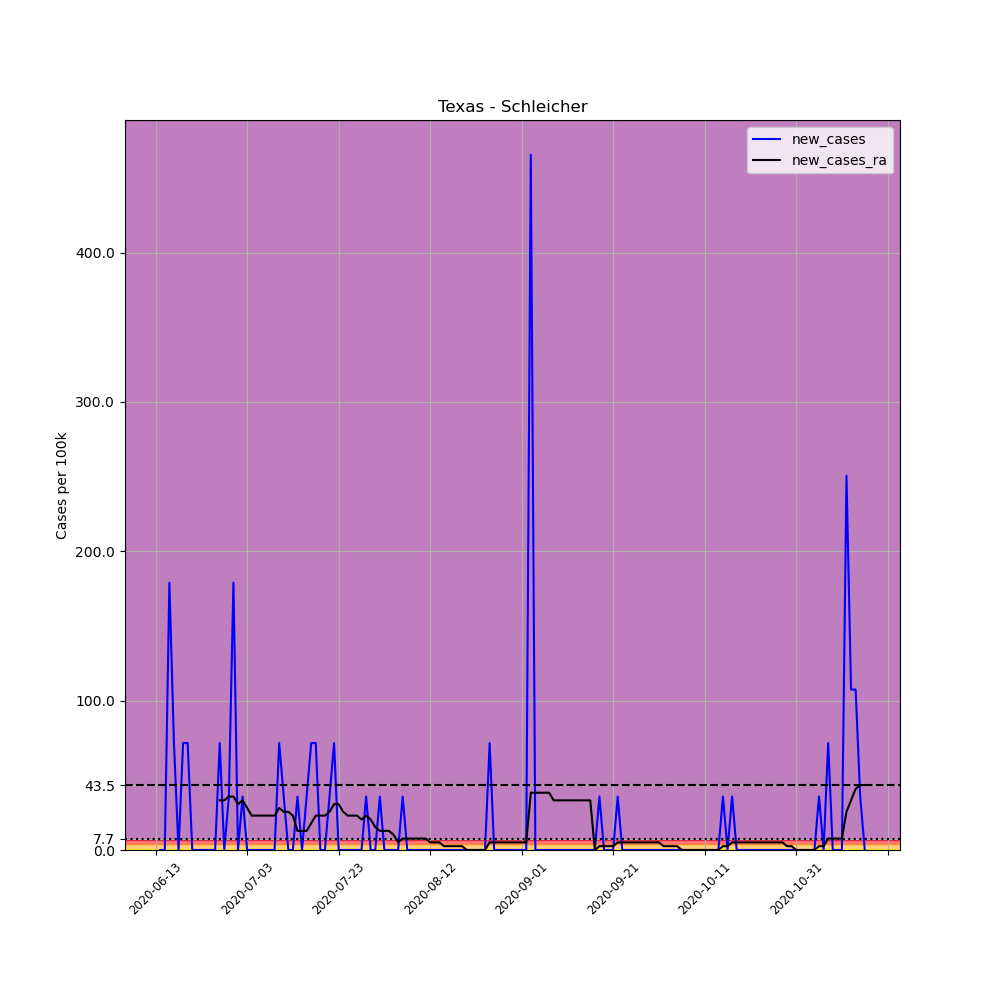

The data file committed next to this chart (first rows):
, date, county, state, fips, cases, deaths, COUNTY, STNAME, CTYNAME, POPESTIMATE2019, per_100k, new_cases, new_cases_ra
695896, 2020-06-13, Schleicher, Texas, 48413, 1, 0, 413, Texas, Schleicher, 2793, 35.8, , 
695897, 2020-06-14, Schleicher, Texas, 48413, 1, 0, 413, Texas, Schleicher, 2793, 35.8, 0.0, 
695898, 2020-06-15, Schleicher, Texas, 48413, 1, 0, 413, Texas, Schleicher, 2793, 35.8, 0.0, 
695899, 2020-06-16, Schleicher, Texas, 48413, 6, 0, 413, Texas, Schleicher, 2793, 214.8, 179, 
695900, 2020-06-17, Schleicher, Texas, 48413, 8, 0, 413, Texas, Schleicher, 2793, 286.4, 71.61, 
695901, 2020-06-18, Schleicher, Texas, 48413, 8, 0, 413, Texas, Schleicher, 2793, 286.4, 0.0, 
695902, 2020-06-19, Schleicher, Texas, 48413, 10, 0, 413, Texas, Schleicher, 2793, 358, 71.61, 
695903, 2020-06-20, Schleicher, Texas, 48413, 12, 0, 413, Texas, Schleicher, 2793, 429.6, 71.61, 
695904, 2020-06-21, Schleicher, Texas, 48413, 12, 0, 413, Texas, Schleicher, 2793, 429.6, 0.0, 
695905, 2020-06-22, Schleicher, Texas, 48413, 12, 0, 413, Texas, Schleicher, 2793, 429.6, 0.0, 
695906, 2020-06-23, Schleicher, Texas, 48413, 12, 0, 413, Texas, Schleicher, 2793, 429.6, 0.0, 
695907, 2020-06-24, Schleicher, Texas, 48413, 12, 0, 413, Texas, Schleicher, 2793, 429.6, 0.0, 
695908, 2020-06-25, Schleicher, Texas, 48413, 12, 0, 413, Texas, Schleicher, 2793, 429.6, 0.0, 
695909, 2020-06-26, Schleicher, Texas, 48413, 12, 0, 413, Texas, Schleicher, 2793, 429.6, 0.0, 
695910, 2020-06-27, Schleicher, Texas, 48413, 14, 0, 413, Texas, Schleicher, 2793, 501.3, 71.61, 33.25
695911, 2020-06-28, Schleicher, Texas, 48413, 14, 0, 413, Texas, Schleicher, 2793, 501.3, 0.0, 33.25
695912, 2020-06-29, Schleicher, Texas, 48413, 15, 0, 413, Texas, Schleicher, 2793, 537.1, 35.8, 35.8
695913, 2020-06-30, Schleicher, Texas, 48413, 20, 0, 413, Texas, Schleicher, 2793, 716.1, 179, 35.8
695914, 2020-07-01, Schleicher, Texas, 48413, 20, 0, 413, Texas, Schleicher, 2793, 716.1, 0.0, 30.69
695915, 2020-07-02, Schleicher, Texas, 48413, 21, 0, 413, Texas, Schleicher, 2793, 751.9, 35.8, 33.25
695916, 2020-07-03, Schleicher, Texas, 48413, 21, 0, 413, Texas, Schleicher, 2793, 751.9, 0.0, 28.13
695917, 2020-07-04, Schleicher, Texas, 48413, 21, 0, 413, Texas, Schleicher, 2793, 751.9, 0.0, 23.02
695918, 2020-07-05, Schleicher, Texas, 48413, 21, 0, 413, Texas, Schleicher, 2793, 751.9, 0.0, 23.02
695919, 2020-07-06, Schleicher, Texas, 48413, 21, 0, 413, Texas, Schleicher, 2793, 751.9, 0.0, 23.02
695920, 2020-07-07, Schleicher, Texas, 48413, 21, 0, 413, Texas, Schleicher, 2793, 751.9, 0.0, 23.02
695921, 2020-07-08, Schleicher, Texas, 48413, 21, 1, 413, Texas, Schleicher, 2793, 751.9, 0.0, 23.02
695922, 2020-07-09, Schleicher, Texas, 48413, 21, 1, 413, Texas, Schleicher, 2793, 751.9, 0.0, 23.02
695923, 2020-07-10, Schleicher, Texas, 48413, 23, 1, 413, Texas, Schleicher, 2793, 823.5, 71.61, 28.13
695924, 2020-07-11, Schleicher, Texas, 48413, 24, 1, 413, Texas, Schleicher, 2793, 859.3, 35.8, 25.57
695925, 2020-07-12, Schleicher, Texas, 48413, 24, 1, 413, Texas, Schleicher, 2793, 859.3, 0.0, 25.57
695926, 2020-07-13, Schleicher, Texas, 48413, 24, 1, 413, Texas, Schleicher, 2793, 859.3, 0.0, 23.02
695927, 2020-07-14, Schleicher, Texas, 48413, 25, 1, 413, Texas, Schleicher, 2793, 895.1, 35.8, 12.79
695928, 2020-07-15, Schleicher, Texas, 48413, 25, 1, 413, Texas, Schleicher, 2793, 895.1, 0.0, 12.79
695929, 2020-07-16, Schleicher, Texas, 48413, 26, 1, 413, Texas, Schleicher, 2793, 930.9, 35.8, 12.79
695930, 2020-07-17, Schleicher, Texas, 48413, 28, 1, 413, Texas, Schleicher, 2793, 1003, 71.61, 17.9
695931, 2020-07-18, Schleicher, Texas, 48413, 30, 1, 413, Texas, Schleicher, 2793, 1074, 71.61, 23.02
695932, 2020-07-19, Schleicher, Texas, 48413, 30, 1, 413, Texas, Schleicher, 2793, 1074, 0.0, 23.02
695933, 2020-07-20, Schleicher, Texas, 48413, 30, 1, 413, Texas, Schleicher, 2793, 1074, 0.0, 23.02
695934, 2020-07-21, Schleicher, Texas, 48413, 31, 1, 413, Texas, Schleicher, 2793, 1110, 35.8, 25.57
695935, 2020-07-22, Schleicher, Texas, 48413, 33, 1, 413, Texas, Schleicher, 2793, 1182, 71.61, 30.69
695936, 2020-07-23, Schleicher, Texas, 48413, 33, 1, 413, Texas, Schleicher, 2793, 1182, 0.0, 30.69
695937, 2020-07-24, Schleicher, Texas, 48413, 33, 1, 413, Texas, Schleicher, 2793, 1182, 0.0, 25.57
695938, 2020-07-25, Schleicher, Texas, 48413, 33, 1, 413, Texas, Schleicher, 2793, 1182, 0.0, 23.02
695939, 2020-07-26, Schleicher, Texas, 48413, 33, 1, 413, Texas, Schleicher, 2793, 1182, 0.0, 23.02
695940, 2020-07-27, Schleicher, Texas, 48413, 33, 1, 413, Texas, Schleicher, 2793, 1182, 0.0, 23.02
695941, 2020-07-28, Schleicher, Texas, 48413, 33, 1, 413, Texas, Schleicher, 2793, 1182, 0.0, 20.46
695942, 2020-07-29, Schleicher, Texas, 48413, 34, 1, 413, Texas, Schleicher, 2793, 1217, 35.8, 23.02
695943, 2020-07-30, Schleicher, Texas, 48413, 34, 1, 413, Texas, Schleicher, 2793, 1217, 0.0, 20.46
695944, 2020-07-31, Schleicher, Texas, 48413, 34, 1, 413, Texas, Schleicher, 2793, 1217, 0.0, 15.34
695945, 2020-08-01, Schleicher, Texas, 48413, 35, 1, 413, Texas, Schleicher, 2793, 1253, 35.8, 12.79
695946, 2020-08-02, Schleicher, Texas, 48413, 35, 1, 413, Texas, Schleicher, 2793, 1253, 0.0, 12.79
695947, 2020-08-03, Schleicher, Texas, 48413, 35, 1, 413, Texas, Schleicher, 2793, 1253, 0.0, 12.79
695948, 2020-08-04, Schleicher, Texas, 48413, 35, 1, 413, Texas, Schleicher, 2793, 1253, 0.0, 10.23
695949, 2020-08-05, Schleicher, Texas, 48413, 35, 1, 413, Texas, Schleicher, 2793, 1253, 0.0, 5.115
695950, 2020-08-06, Schleicher, Texas, 48413, 36, 1, 413, Texas, Schleicher, 2793, 1289, 35.8, 7.672
695951, 2020-08-07, Schleicher, Texas, 48413, 36, 1, 413, Texas, Schleicher, 2793, 1289, 0.0, 7.672
695952, 2020-08-08, Schleicher, Texas, 48413, 36, 1, 413, Texas, Schleicher, 2793, 1289, 0.0, 7.672
695953, 2020-08-09, Schleicher, Texas, 48413, 36, 1, 413, Texas, Schleicher, 2793, 1289, 0.0, 7.672
695954, 2020-08-10, Schleicher, Texas, 48413, 36, 1, 413, Texas, Schleicher, 2793, 1289, 0.0, 7.672
695955, 2020-08-11, Schleicher, Texas, 48413, 36, 1, 413, Texas, Schleicher, 2793, 1289, 0.0, 7.672
... 96 more rows
